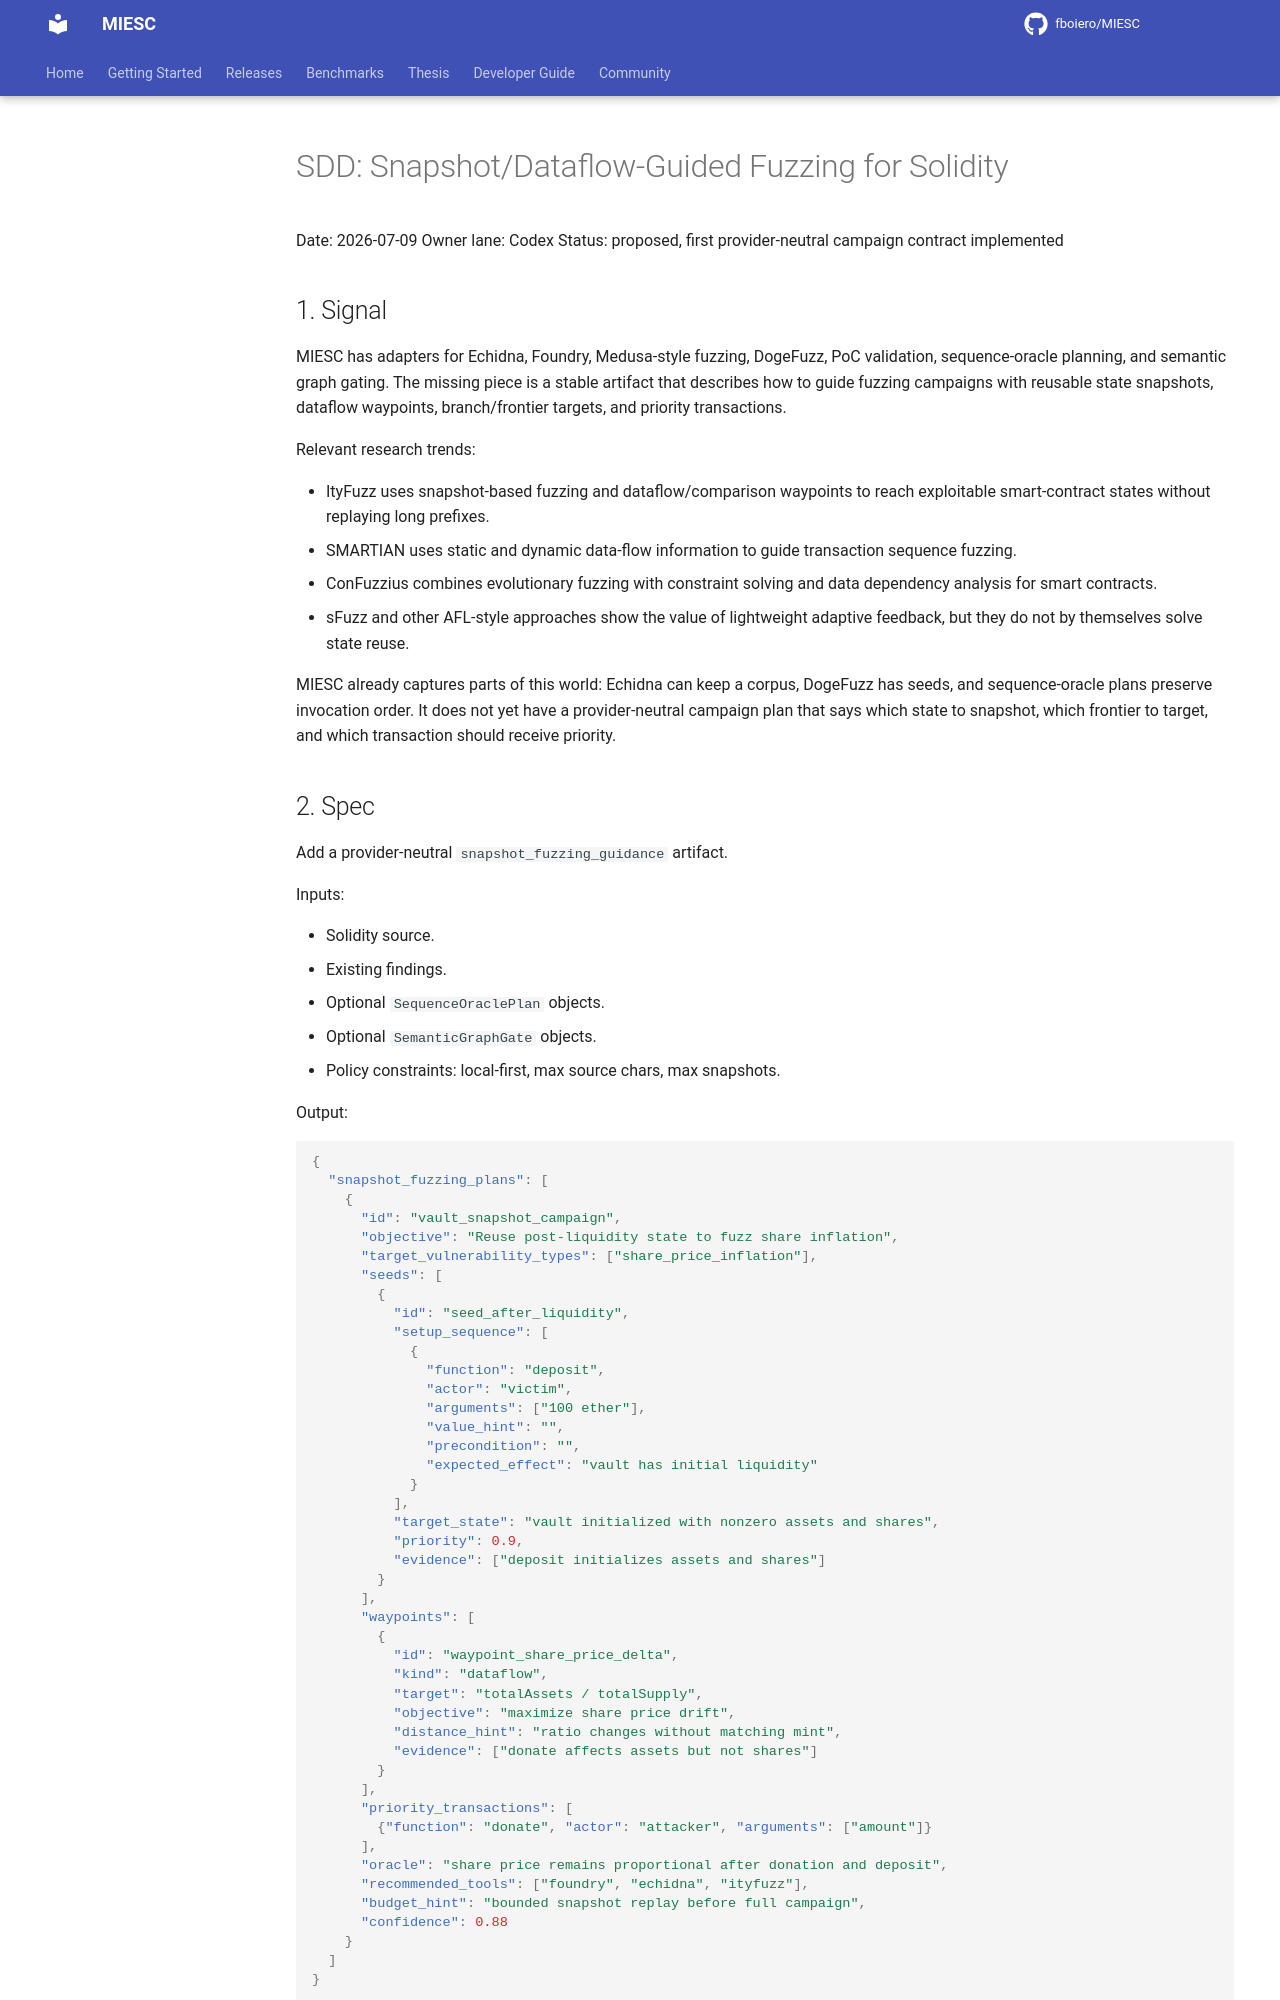

repository: fboiero/MIESC · page: sdd/SDD_SNAPSHOT_FUZZING_GUIDANCE_20260709/index.html · generator: jekyll

# SDD: Snapshot/Dataflow-Guided Fuzzing for Solidity

Date: 2026-07-09
Owner lane: Codex
Status: proposed, first provider-neutral campaign contract implemented

## 1. Signal

MIESC has adapters for Echidna, Foundry, Medusa-style fuzzing, DogeFuzz, PoC
validation, sequence-oracle planning, and semantic graph gating. The missing
piece is a stable artifact that describes how to guide fuzzing campaigns with
reusable state snapshots, dataflow waypoints, branch/frontier targets, and
priority transactions.

Relevant research trends:

- ItyFuzz uses snapshot-based fuzzing and dataflow/comparison waypoints to
  reach exploitable smart-contract states without replaying long prefixes.
- SMARTIAN uses static and dynamic data-flow information to guide transaction
  sequence fuzzing.
- ConFuzzius combines evolutionary fuzzing with constraint solving and data
  dependency analysis for smart contracts.
- sFuzz and other AFL-style approaches show the value of lightweight adaptive
  feedback, but they do not by themselves solve state reuse.

MIESC already captures parts of this world: Echidna can keep a corpus, DogeFuzz
has seeds, and sequence-oracle plans preserve invocation order. It does not yet
have a provider-neutral campaign plan that says which state to snapshot, which
frontier to target, and which transaction should receive priority.
